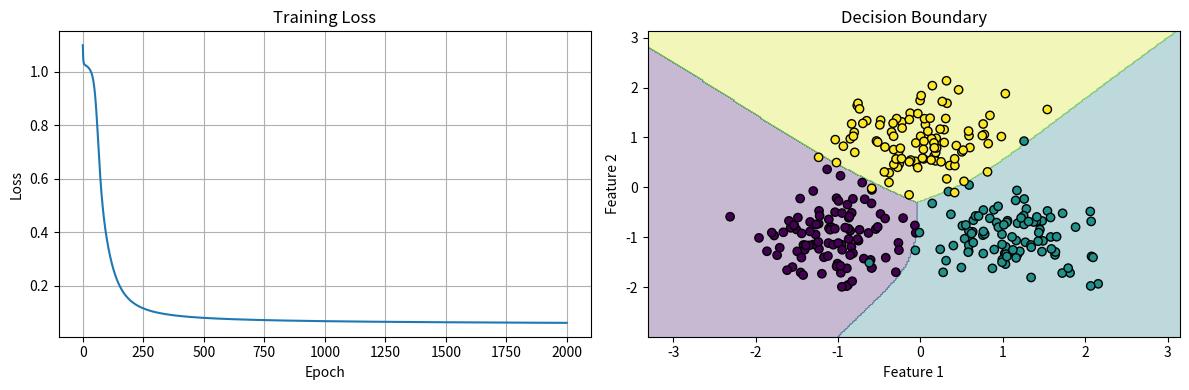

Reproduce this figure in Python.
import numpy as np
import matplotlib.pyplot as plt

class SimpleNeuralNetwork:
    def __init__(self, input_size, hidden_size, output_size, learning_rate=0.01):
        """
        Initialize the neural network with random weights and biases
        
        Parameters:
        input_size: number of input features
        hidden_size: number of neurons in hidden layer
        output_size: number of output classes
        learning_rate: step size for gradient descent
        """
        self.input_size = input_size
        self.hidden_size = hidden_size
        self.output_size = output_size
        self.lr = learning_rate
        
        # Initialize weights and biases with small random values
        np.random.seed(42)  # For reproducibility
        self.W1 = np.random.randn(input_size, hidden_size) * 0.01
        self.b1 = np.zeros((1, hidden_size))
        self.W2 = np.random.randn(hidden_size, output_size) * 0.01
        self.b2 = np.zeros((1, output_size))
        
        # For tracking loss
        self.losses = []
    
    def sigmoid(self, x):
        """Sigmoid activation function"""
        return 1 / (1 + np.exp(-np.clip(x, -250, 250)))  # Clip to avoid overflow
    
    def sigmoid_derivative(self, x):
        """Derivative of sigmoid function"""
        return x * (1 - x)
    
    def softmax(self, x):
        """Softmax activation for output layer"""
        exp_x = np.exp(x - np.max(x, axis=1, keepdims=True))
        return exp_x / np.sum(exp_x, axis=1, keepdims=True)
    
    def forward(self, X):
        """
        Forward propagation
        X: input data (n_samples, input_size)
        """
        # Hidden layer
        self.z1 = np.dot(X, self.W1) + self.b1
        self.a1 = self.sigmoid(self.z1)
        
        # Output layer
        self.z2 = np.dot(self.a1, self.W2) + self.b2
        self.a2 = self.softmax(self.z2)
        
        return self.a2
    
    def compute_loss(self, y_true, y_pred):
        """
        Cross-entropy loss
        y_true: true labels (one-hot encoded)
        y_pred: predicted probabilities
        """
        m = y_true.shape[0]
        loss = -np.sum(y_true * np.log(y_pred + 1e-8)) / m
        return loss
    
    def backward(self, X, y_true, y_pred):
        """
        Backward propagation (compute gradients)
        """
        m = X.shape[0]
        
        # Output layer gradients
        dz2 = y_pred - y_true  # Derivative of cross-entropy with softmax
        dW2 = (1/m) * np.dot(self.a1.T, dz2)
        db2 = (1/m) * np.sum(dz2, axis=0, keepdims=True)
        
        # Hidden layer gradients
        da1 = np.dot(dz2, self.W2.T)
        dz1 = da1 * self.sigmoid_derivative(self.a1)
        dW1 = (1/m) * np.dot(X.T, dz1)
        db1 = (1/m) * np.sum(dz1, axis=0, keepdims=True)
        
        return dW1, db1, dW2, db2
    
    def update_parameters(self, dW1, db1, dW2, db2):
        """
        Update weights and biases using gradient descent
        """
        self.W1 -= self.lr * dW1
        self.b1 -= self.lr * db1
        self.W2 -= self.lr * dW2
        self.b2 -= self.lr * db2
    
    def train(self, X, y, epochs=1000, verbose=True):
        """
        Train the neural network
        X: training data
        y: training labels (one-hot encoded)
        epochs: number of training iterations
        """
        for epoch in range(epochs):
            # Forward propagation
            y_pred = self.forward(X)
            
            # Compute loss
            loss = self.compute_loss(y, y_pred)
            self.losses.append(loss)
            
            # Backward propagation
            dW1, db1, dW2, db2 = self.backward(X, y, y_pred)
            
            # Update parameters
            self.update_parameters(dW1, db1, dW2, db2)
            
            # Print progress
            if verbose and epoch % 100 == 0:
                accuracy = self.compute_accuracy(X, y)
                print(f"Epoch {epoch}, Loss: {loss:.4f}, Accuracy: {accuracy:.4f}")
    
    def predict(self, X):
        """Predict class probabilities"""
        y_pred = self.forward(X)
        return y_pred
    
    def predict_classes(self, X):
        """Predict class labels"""
        y_pred = self.predict(X)
        return np.argmax(y_pred, axis=1)
    
    def compute_accuracy(self, X, y):
        """Compute classification accuracy"""
        y_pred = self.predict_classes(X)
        y_true = np.argmax(y, axis=1)
        return np.mean(y_pred == y_true)


# Let's create some sample data to test our network
def create_sample_data():
    """Create a simple classification dataset"""
    np.random.seed(42)
    
    # Generate three clusters of points
    n_samples = 300
    X = np.zeros((n_samples, 2))
    y = np.zeros((n_samples, 3))
    
    # Class 0
    X[:100] = np.random.randn(100, 2) * 0.5 + [-1, -1]
    y[:100, 0] = 1
    
    # Class 1
    X[100:200] = np.random.randn(100, 2) * 0.5 + [1, -1]
    y[100:200, 1] = 1
    
    # Class 2
    X[200:] = np.random.randn(100, 2) * 0.5 + [0, 1]
    y[200:, 2] = 1
    
    return X, y

# Create and prepare the data
X, y = create_sample_data()

# Split into training and testing sets
split = int(0.8 * len(X))
X_train, X_test = X[:split], X[split:]
y_train, y_test = y[:split], y[split:]

# Create and train the neural network
nn = SimpleNeuralNetwork(
    input_size=2,
    hidden_size=5,
    output_size=3,
    learning_rate=0.5
)

print("Training Neural Network...")
nn.train(X_train, y_train, epochs=2000, verbose=True)

# Evaluate on test data
test_accuracy = nn.compute_accuracy(X_test, y_test)
print(f"\nTest Accuracy: {test_accuracy:.4f}")

# Plot the training loss
plt.figure(figsize=(12, 4))

plt.subplot(1, 2, 1)
plt.plot(nn.losses)
plt.xlabel('Epoch')
plt.ylabel('Loss')
plt.title('Training Loss')
plt.grid(True)

# Plot decision boundary
plt.subplot(1, 2, 2)

# Create a mesh grid
x_min, x_max = X[:, 0].min() - 1, X[:, 0].max() + 1
y_min, y_max = X[:, 1].min() - 1, X[:, 1].max() + 1
xx, yy = np.meshgrid(np.arange(x_min, x_max, 0.02),
                     np.arange(y_min, y_max, 0.02))

# Predict on mesh grid
Z = nn.predict_classes(np.c_[xx.ravel(), yy.ravel()])
Z = Z.reshape(xx.shape)

# Plot
plt.contourf(xx, yy, Z, alpha=0.3)
plt.scatter(X[:, 0], X[:, 1], c=np.argmax(y, axis=1), edgecolors='black')
plt.xlabel('Feature 1')
plt.ylabel('Feature 2')
plt.title('Decision Boundary')
plt.tight_layout()
plt.show()
